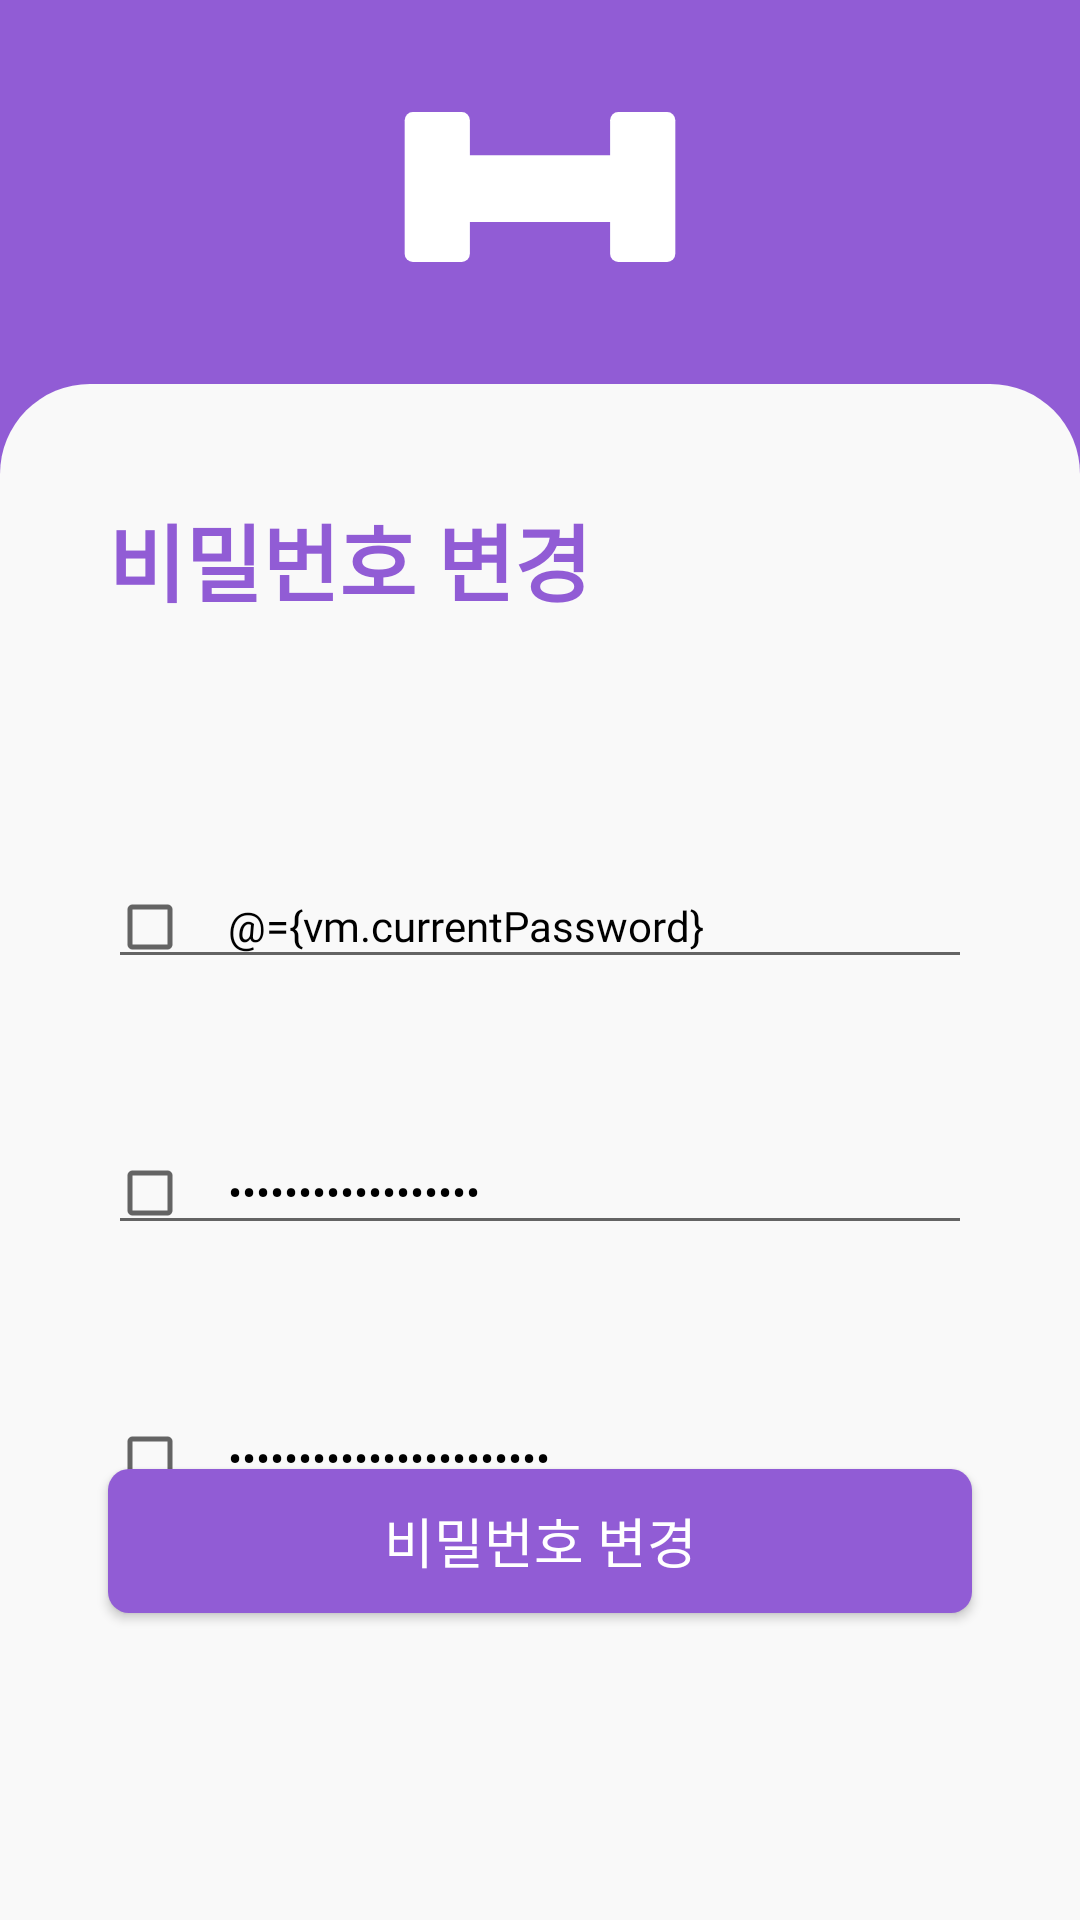

Reconstruct the res/layout file that produces this screen, plus the resources it refers to.
<!-- AndroidManifest.xml: application theme AppTheme -->
<!-- res/layout/fragment_change_password.xml -->
<?xml version="1.0" encoding="utf-8"?>
<layout xmlns:android="http://schemas.android.com/apk/res/android"
    xmlns:app="http://schemas.android.com/apk/res-auto"
    xmlns:tools="http://schemas.android.com/tools">
    <data>
        <variable
            name="vm"
            type="com.dsm.gym.presentation.viewmodel.mypage.ChangePasswordViewModel" />
    </data>

<androidx.constraintlayout.widget.ConstraintLayout
    android:layout_width="match_parent"
    android:layout_height="match_parent"
    android:background="@color/colorDefault"
    tools:context=".presentation.ui.fragment.ChangePasswordFragment">

    <androidx.appcompat.widget.AppCompatImageView
        android:layout_width="100dp"
        android:layout_height="60dp"
        android:background="@drawable/ic_main"
        app:layout_constraintBottom_toTopOf="@+id/constraintLayout"
        app:layout_constraintEnd_toEndOf="parent"
        app:layout_constraintStart_toStartOf="parent"
        app:layout_constraintTop_toTopOf="parent" />

    <androidx.constraintlayout.widget.ConstraintLayout
        android:id="@+id/constraintLayout"
        android:layout_width="match_parent"
        android:layout_height="0dp"
        android:background="@drawable/back_layout_half_round"
        app:layout_constraintBottom_toBottomOf="parent"
        app:layout_constraintEnd_toEndOf="parent"
        app:layout_constraintHorizontal_bias="0.0"
        app:layout_constraintStart_toStartOf="parent"
        app:layout_constraintTop_toTopOf="@+id/change_password_gl_top"
        app:layout_constraintVertical_bias="0.0">

        <androidx.appcompat.widget.AppCompatTextView
            android:id="@+id/change_password_title_tv"
            android:layout_width="wrap_content"
            android:layout_height="wrap_content"
            android:layout_marginTop="38dp"
            android:text="@string/change_password_title_tv"
            android:textColor="@color/colorDefault"
            android:textSize="28sp"
            android:textStyle="bold"
            app:layout_constraintStart_toStartOf="@+id/change_password_gl_left"
            app:layout_constraintTop_toTopOf="parent" />

        <com.google.android.material.textfield.TextInputLayout
            android:id="@+id/change_password_current_password_layout"
            android:layout_width="0dp"
            android:layout_height="wrap_content"
            android:layout_marginTop="71dp"
            android:hint=" "
            app:errorEnabled="true"
            app:layout_constraintEnd_toStartOf="@+id/change_password_gl_right"
            app:layout_constraintStart_toStartOf="@+id/change_password_gl_left"
            app:layout_constraintTop_toBottomOf="@+id/change_password_title_tv">

            <com.google.android.material.textfield.TextInputEditText
                android:id="@+id/change_password_current_password_et"
                android:layout_width="match_parent"
                android:layout_height="wrap_content"
                android:drawableStart="@drawable/register_focused"
                android:drawablePadding="16dp"
                android:text="@={vm.currentPassword}"
                android:fontFamily="@font/notosanscjkkrregular"
                android:hint="@string/change_password_current_password_et"
                android:includeFontPadding="false"
                android:inputType="text"
                android:maxLines="1"
                android:paddingStart="4dp"
                android:paddingEnd="4dp"
                android:textColor="@color/colorBlack"
                android:textCursorDrawable="@drawable/color_cursor"
                android:textSize="14sp"
                app:layout_constraintEnd_toEndOf="parent"
                app:layout_constraintStart_toStartOf="parent"
            />

        </com.google.android.material.textfield.TextInputLayout>

        <com.google.android.material.textfield.TextInputLayout
            android:id="@+id/change_password_new_password_layout"
            android:layout_width="0dp"
            android:layout_height="wrap_content"
            android:layout_marginTop="20dp"
            android:hint=" "
            app:errorEnabled="true"
            app:layout_constraintEnd_toStartOf="@+id/change_password_gl_right"
            app:layout_constraintStart_toStartOf="@+id/change_password_gl_left"
            app:layout_constraintTop_toBottomOf="@+id/change_password_current_password_layout">

            <com.google.android.material.textfield.TextInputEditText
                android:id="@+id/change_password_new_password_et"
                android:layout_width="match_parent"
                android:layout_height="wrap_content"
                android:drawableStart="@drawable/register_focused"
                android:drawablePadding="16dp"
                android:fontFamily="@font/notosanscjkkrregular"
                android:hint="@string/change_password_new_password_et"
                android:includeFontPadding="false"
                android:inputType="textPassword"
                android:paddingStart="4dp"
                android:paddingEnd="4dp"
                android:text="@={vm.newPassword}"
                android:textColor="@color/colorBlack"
                android:textCursorDrawable="@drawable/color_cursor"
                android:textSize="14sp"
                app:layout_constraintEnd_toEndOf="parent"
                app:layout_constraintStart_toStartOf="parent" />

        </com.google.android.material.textfield.TextInputLayout>

        <com.google.android.material.textfield.TextInputLayout
            android:id="@+id/change_password_new_password_confirm_layout"
            android:layout_width="0dp"
            android:layout_height="wrap_content"
            android:layout_marginTop="20dp"
            android:hint=" "
            app:errorEnabled="true"
            app:layout_constraintEnd_toStartOf="@+id/change_password_gl_right"
            app:layout_constraintStart_toStartOf="@+id/change_password_gl_left"
            app:layout_constraintTop_toBottomOf="@+id/change_password_new_password_layout"
            >

            <com.google.android.material.textfield.TextInputEditText
                android:id="@+id/change_password_new_password_confirm_et"
                android:layout_width="match_parent"
                android:layout_height="wrap_content"
                android:drawableStart="@drawable/register_focused"
                android:drawablePadding="16dp"
                android:text="@={vm.newPasswordCheck}"
                android:fontFamily="@font/notosanscjkkrregular"
                android:hint="@string/register_pw_check_hint"
                android:includeFontPadding="false"
                android:inputType="textPassword"
                android:paddingStart="4dp"
                android:paddingEnd="4dp"
                android:textColor="@color/colorBlack"
                android:textCursorDrawable="@drawable/color_cursor"
                android:textSize="14sp"
                app:layout_constraintEnd_toEndOf="parent"
                app:layout_constraintStart_toStartOf="parent"
                />

        </com.google.android.material.textfield.TextInputLayout>

        <androidx.appcompat.widget.AppCompatButton
            android:id="@+id/change_password_btn"
            style="@style/AppTheme.RoundedCornerMaterialButton"
            android:layout_width="0dp"
            android:layout_height="wrap_content"
            android:text="@string/change_password_btn"
            android:textColor="@color/colorWhite"
            android:textSize="18sp"
            android:onClick="@{()->vm.changePassword()}"
            app:layout_constraintBottom_toTopOf="@+id/change_password_gl_bottom"
            app:layout_constraintEnd_toStartOf="@+id/change_password_gl_right"
            app:layout_constraintStart_toStartOf="@+id/change_password_gl_left" />

        <androidx.constraintlayout.widget.Guideline
            android:id="@+id/change_password_gl_left"
            android:layout_width="wrap_content"
            android:layout_height="wrap_content"
            android:orientation="vertical"
            app:layout_constraintGuide_percent="0.1" />

        <androidx.constraintlayout.widget.Guideline
            android:id="@+id/change_password_gl_right"
            android:layout_width="wrap_content"
            android:layout_height="wrap_content"
            android:orientation="vertical"
            app:layout_constraintGuide_percent="0.9" />

        <androidx.constraintlayout.widget.Guideline
            android:id="@+id/change_password_gl_bottom"
            android:layout_width="wrap_content"
            android:layout_height="wrap_content"
            android:orientation="horizontal"
            app:layout_constraintGuide_percent="0.8" />
    </androidx.constraintlayout.widget.ConstraintLayout>

    <androidx.constraintlayout.widget.Guideline
        android:id="@+id/change_password_gl_top"
        android:layout_width="wrap_content"
        android:layout_height="wrap_content"
        android:orientation="horizontal"
        app:layout_constraintGuide_percent="0.2" />

</androidx.constraintlayout.widget.ConstraintLayout>
</layout>
<!-- resources referenced by this layout -->
<resources>
  <color name="colorBlack">#000000</color>
  <color name="colorDefault">#915cd5</color>
  <color name="colorWhite">#FFFFFF</color>
  <!-- drawable back_layout_half_round (drawable) -->
  <?xml version="1.0" encoding="utf-8"?>
  <shape xmlns:android="http://schemas.android.com/apk/res/android"
      android:shape="rectangle">
      <solid android:color="#f9f9f9" />
      <size android:width="20dp" android:height="10dp"/>
      <corners android:topLeftRadius="30dp"
          android:topRightRadius="30dp"
          />
  </shape>
  <!-- drawable color_cursor (drawable) -->
  <?xml version="1.0" encoding="utf-8"?>
  <shape xmlns:android="http://schemas.android.com/apk/res/android" >
      <size android:width="2dp" />
      <solid android:color="@color/colorDefault"  />
  </shape>
  <!-- drawable register_focused (drawable) -->
  <?xml version="1.0" encoding="utf-8"?>
  <selector xmlns:android="http://schemas.android.com/apk/res/android">
      <item
          android:state_focused="true"
          android:drawable="@drawable/ic_register_focused" />
      <item android:drawable="@drawable/ic_register_normal" />
  </selector>
  <string name="change_password_btn">비밀번호 변경</string>
  
      //logout
  <string name="change_password_current_password_et">현재 비밀번호를 입력해주세요</string>
  <string name="change_password_new_password_et">새 비밀번호를 입력해주세요</string>
  <string name="change_password_title_tv">비밀번호 변경</string>
  <string name="register_pw_check_hint">비밀번호를 다시 입력해주세요</string>
  <style name="AppTheme.RoundedCornerMaterialButton" parent="Widget.AppCompat.Button.Colored">
          <item name="android:background">@drawable/back_layout_shape_round</item>
      </style>
  <style name="AppTheme" parent="Theme.AppCompat.Light.NoActionBar">
          
          <item name="colorPrimary">@color/colorPrimary</item>
          <item name="colorPrimaryDark">@color/colorDefault</item>
          <item name="colorAccent">@color/colorDefault</item>
  
          <item name="windowActionBar">false</item>
          <item name="windowNoTitle">true</item>
      </style>
  <!-- drawable ic_register_focused (drawable) -->
  <vector xmlns:android="http://schemas.android.com/apk/res/android"
      android:width="20dp"
      android:height="20dp"
      android:viewportWidth="24"
      android:viewportHeight="24"
      android:tint="@color/colorDefault">
      <path
          android:fillColor="@android:color/white"
          android:pathData="M19,5v14H5V5h14m0,-2H5c-1.1,0 -2,0.9 -2,2v14c0,1.1 0.9,2 2,2h14c1.1,0 2,-0.9 2,-2V5c0,-1.1 -0.9,-2 -2,-2z"/>
  </vector>
  <!-- drawable ic_register_normal (drawable) -->
  <vector xmlns:android="http://schemas.android.com/apk/res/android"
      android:width="20dp"
      android:height="20dp"
      android:viewportWidth="24"
      android:viewportHeight="24"
      android:tint="?attr/colorControlNormal">
      <path
          android:fillColor="@android:color/white"
          android:pathData="M19,5v14H5V5h14m0,-2H5c-1.1,0 -2,0.9 -2,2v14c0,1.1 0.9,2 2,2h14c1.1,0 2,-0.9 2,-2V5c0,-1.1 -0.9,-2 -2,-2z"/>
  </vector>
  <!-- drawable back_layout_shape_round (drawable) -->
  <shape
      xmlns:android="http://schemas.android.com/apk/res/android"
      android:shape="rectangle">
  
      <solid
          android:color="@color/colorDefault">
      </solid>
  
      <corners
          android:radius="7dp">
      </corners>
  
  </shape>
  <color name="colorPrimary">#6200EE</color>
</resources>
